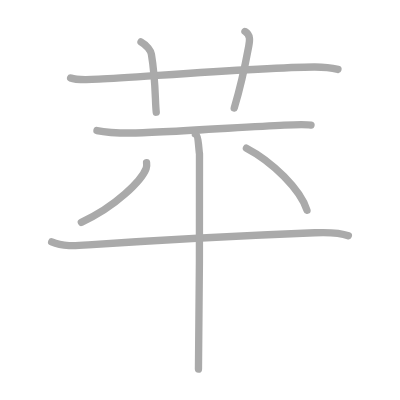
t = 0.00 s
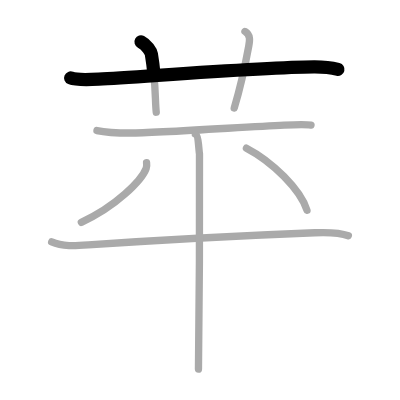
t = 1.50 s
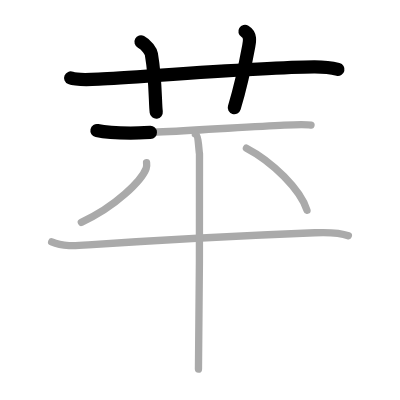
t = 3.25 s
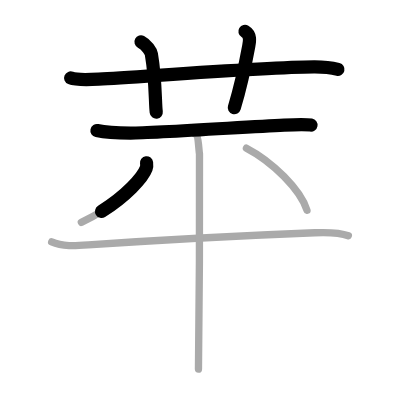
t = 4.75 s
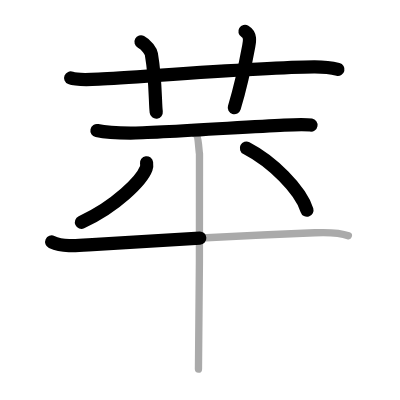
t = 6.50 s
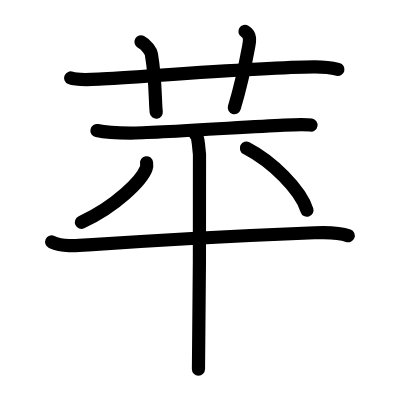
t = 8.00 s

The animated SVG that drew these frames (rendered in a browser with its animation timeline set to each time). Animation: 8 SMIL elements (animate=8); one cycle of 8.00 s.

<?xml version="1.0" standalone="no"?>
<!DOCTYPE svg PUBLIC "-//W3C//DTD SVG 1.1//EN"   "http://www.w3.org/Graphics/SVG/1.1/DTD/svg11.dtd">
<svg width="400px" height="400px"  version="1.1" xmlns="http://www.w3.org/2000/svg">
  <defs>
    <marker id="Triangle" viewBox="0 0 10 10" refX="0" refY="5" markerUnits="strokeWidth" markerWidth="3" style="stroke-opacity:0%;fill:#aaaaaa;" markerHeight="2" orient="auto">
      <path d="M 0 0 L 10 5 L 0 10 z" />
    </marker>
    
    <marker id="Arrow" viewBox="0 0 10 10" refX="5" refY="5" markerUnits="strokeWidth" markerWidth="1.8" style="stroke-opacity:0%;fill:#770000;" markerHeight="2" orient="auto">
      <path d="M 0 4 L 6 4 L 4 1 L 10 5 L 4 9 L 6 6 L 0 6 z" />
        <circle cx="5" cy="5" r="5" />
      </marker>
    
    <marker id="TriangleRed" viewBox="0 0 10 10" refX="0" refY="5" markerUnits="strokeWidth" markerWidth="3" style="stroke-opacity:0%;fill:#CC0000;" markerHeight="2" orient="auto">
      <path d="M 0 0 L 10 5 L 0 10 z" />
    </marker>
    
    <marker id="ArrowRed" viewBox="0 0 10 10" refX="5" refY="5" markerUnits="strokeWidth" markerWidth="1.8" style="stroke-opacity:0%;fill:#CC0000;" markerHeight="2" orient="auto">
      <path d="M 0 4 L 6 4 L 4 1 L 10 5 L 4 9 L 6 6 L 0 6 z" />
        <circle cx="5" cy="5" r="5" />
      </marker>
    
  </defs>
  
  <path style="fill:#ffffff; fill-opacity:100%; fill-rule:evenodd; stroke-width:0;" d="M 0 0 L 400px 0 L 400px 400px L 0 400px L 0 0" />

  <g transform="scale(3.6697247706422 3.6697247706422)">
<path style="fill:none; fill-opacity:0%; fill-rule:evenodd; stroke:#aaaaaa; stroke-opacity:100%; stroke-width: 1.5pt; stroke-linejoin:round; stroke-linecap:round;" d="M19.25 21.25c1.29 0.53 4.5 0.5 7.67 0.33c11.92-0.63 44.95-3.26 58.67-3.33c2.16-0.01 5.42 0.4 6.5 0.67"></path>
<path style="fill:none; fill-opacity:0%; fill-rule:evenodd; stroke:#aaaaaa; stroke-opacity:100%; stroke-width: 1.5pt; stroke-linejoin:round; stroke-linecap:round;" d="M38.42 11.42c1.58 0.83 2.7 2.54 2.83 3.33c1.25 7.42 0.98 13.14 1.33 15.83"></path>
<path style="fill:none; fill-opacity:0%; fill-rule:evenodd; stroke:#aaaaaa; stroke-opacity:100%; stroke-width: 1.5pt; stroke-linejoin:round; stroke-linecap:round;" d="M66.75 8.58c1.65 1.01 1.29 2.61 1 4.17c-0.83 4.5-2 10.33-3.92 16.67"></path>
<path style="fill:none; fill-opacity:0%; fill-rule:evenodd; stroke:#aaaaaa; stroke-opacity:100%; stroke-width: 1.5pt; stroke-linejoin:round; stroke-linecap:round;" d="M26.42 35.58c3.08 0.67 5.83 0.67 9.17 0.67c6.83 0 30.19-1.6 41.83-2.17c1.64-0.08 6.51-0.15 7.33 0"></path>
<path style="fill:none; fill-opacity:0%; fill-rule:evenodd; stroke:#aaaaaa; stroke-opacity:100%; stroke-width: 1.5pt; stroke-linejoin:round; stroke-linecap:round;" d="M39.94 44.35c0.05 0.38 0.11 0.99-0.1 1.54c-1.21 3.24-8.17 10.34-17.68 14.69"></path>
<path style="fill:none; fill-opacity:0%; fill-rule:evenodd; stroke:#aaaaaa; stroke-opacity:100%; stroke-width: 1.5pt; stroke-linejoin:round; stroke-linecap:round;" d="M67.15 40.37c7 3.63 14.74 11.26 16.5 16.92"></path>
<path style="fill:none; fill-opacity:0%; fill-rule:evenodd; stroke:#aaaaaa; stroke-opacity:100%; stroke-width: 1.5pt; stroke-linejoin:round; stroke-linecap:round;" d="M14.08 65.92c2.92 1.33 6.42 1.08 10 0.83c18.3-1.28 38.93-2.44 61.67-3.33C90 63.25 93 63.5 94.92 64.25"></path>
<path style="fill:none; fill-opacity:0%; fill-rule:evenodd; stroke:#aaaaaa; stroke-opacity:100%; stroke-width: 1.5pt; stroke-linejoin:round; stroke-linecap:round;" d="M53.25 36.58c0.85 0.37 0.94 4.62 1.11 5.36c0.17 0.74-0.11 54.02-0.28 58.64"></path>

<path style="fill:none; fill-opacity:0%; fill-rule:evenodd; stroke:#000000; stroke-opacity:100%; stroke-width: 2.7pt; stroke-linejoin:round; stroke-linecap:round;" d="M19.25 21.25c1.29 0.53 4.5 0.5 7.67 0.33c11.92-0.63 44.95-3.26 58.67-3.33c2.16-0.01 5.42 0.4 6.5 0.67" pathLength="100" stroke-dashoffset="100" stroke-dasharray="100 105"><animate id="dashAnim1" attributeName="stroke-dashoffset" from="100" to="0" dur="1s" calcMode="linear" fill="freeze"/></path>
<path style="fill:none; fill-opacity:0%; fill-rule:evenodd; stroke:#000000; stroke-opacity:100%; stroke-width: 2.7pt; stroke-linejoin:round; stroke-linecap:round;" d="M38.42 11.42c1.58 0.83 2.7 2.54 2.83 3.33c1.25 7.42 0.98 13.14 1.33 15.83" pathLength="100" stroke-dashoffset="100" stroke-dasharray="100 105"><animate id="dashAnim2" attributeName="stroke-dashoffset" from="100" to="0" dur="1s" calcMode="linear" begin="dashAnim1.end" fill="freeze"/></path>
<path style="fill:none; fill-opacity:0%; fill-rule:evenodd; stroke:#000000; stroke-opacity:100%; stroke-width: 2.7pt; stroke-linejoin:round; stroke-linecap:round;" d="M66.75 8.58c1.65 1.01 1.29 2.61 1 4.17c-0.83 4.5-2 10.33-3.92 16.67" pathLength="100" stroke-dashoffset="100" stroke-dasharray="100 105"><animate id="dashAnim3" attributeName="stroke-dashoffset" from="100" to="0" dur="1s" calcMode="linear" begin="dashAnim2.end" fill="freeze"/></path>
<path style="fill:none; fill-opacity:0%; fill-rule:evenodd; stroke:#000000; stroke-opacity:100%; stroke-width: 2.7pt; stroke-linejoin:round; stroke-linecap:round;" d="M26.42 35.58c3.08 0.67 5.83 0.67 9.17 0.67c6.83 0 30.19-1.6 41.83-2.17c1.64-0.08 6.51-0.15 7.33 0" pathLength="100" stroke-dashoffset="100" stroke-dasharray="100 105"><animate id="dashAnim4" attributeName="stroke-dashoffset" from="100" to="0" dur="1s" calcMode="linear" begin="dashAnim3.end" fill="freeze"/></path>
<path style="fill:none; fill-opacity:0%; fill-rule:evenodd; stroke:#000000; stroke-opacity:100%; stroke-width: 2.7pt; stroke-linejoin:round; stroke-linecap:round;" d="M39.94 44.35c0.05 0.38 0.11 0.99-0.1 1.54c-1.21 3.24-8.17 10.34-17.68 14.69" pathLength="100" stroke-dashoffset="100" stroke-dasharray="100 105"><animate id="dashAnim5" attributeName="stroke-dashoffset" from="100" to="0" dur="1s" calcMode="linear" begin="dashAnim4.end" fill="freeze"/></path>
<path style="fill:none; fill-opacity:0%; fill-rule:evenodd; stroke:#000000; stroke-opacity:100%; stroke-width: 2.7pt; stroke-linejoin:round; stroke-linecap:round;" d="M67.15 40.37c7 3.63 14.74 11.26 16.5 16.92" pathLength="100" stroke-dashoffset="100" stroke-dasharray="100 105"><animate id="dashAnim6" attributeName="stroke-dashoffset" from="100" to="0" dur="1s" calcMode="linear" begin="dashAnim5.end" fill="freeze"/></path>
<path style="fill:none; fill-opacity:0%; fill-rule:evenodd; stroke:#000000; stroke-opacity:100%; stroke-width: 2.7pt; stroke-linejoin:round; stroke-linecap:round;" d="M14.08 65.92c2.92 1.33 6.42 1.08 10 0.83c18.3-1.28 38.93-2.44 61.67-3.33C90 63.25 93 63.5 94.92 64.25" pathLength="100" stroke-dashoffset="100" stroke-dasharray="100 105"><animate id="dashAnim7" attributeName="stroke-dashoffset" from="100" to="0" dur="1s" calcMode="linear" begin="dashAnim6.end" fill="freeze"/></path>
<path style="fill:none; fill-opacity:0%; fill-rule:evenodd; stroke:#000000; stroke-opacity:100%; stroke-width: 2.7pt; stroke-linejoin:round; stroke-linecap:round;" d="M53.25 36.58c0.85 0.37 0.94 4.62 1.11 5.36c0.17 0.74-0.11 54.02-0.28 58.64" pathLength="100" stroke-dashoffset="100" stroke-dasharray="100 105"><animate id="dashAnim8" attributeName="stroke-dashoffset" from="100" to="0" dur="1s" calcMode="linear" begin="dashAnim7.end" fill="freeze"/></path>

</g>

</svg>  
          
